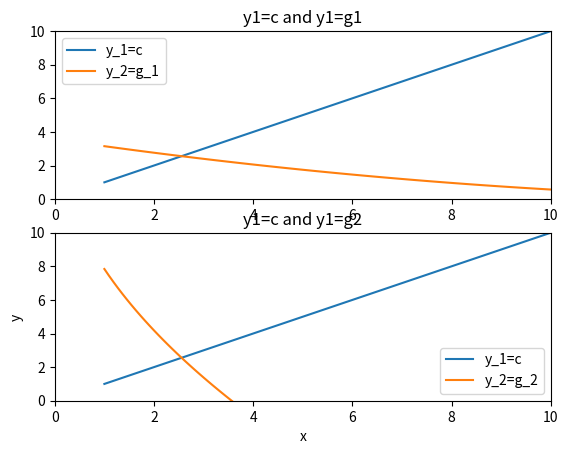

The matplotlib source for this figure:
###### Question 3

import numpy as np
import math
from math import sqrt
import matplotlib.pyplot as plt

#Define constants

V = 1.38 * 10**6
W = 2.15 * 10**6
k = 0.825
Q = 1.29 * 10**5

## Part (a)

# Define g1 and g2




def g1(c): 
    return ((W - Q * c)/(k * V)) ** 2

def g2(c): 
    return float(((W - (k * V) * math.sqrt(c)) / Q))

# Initialize c and g1(c) and g2(c)

c = np.linspace(1,10,num=100)
print(c)
G1 = np.zeros(len(c), dtype=float)
G2 = np.zeros(len(c), dtype=float)

for j in range(len(c)):
    G1[j] = g1(c[j])
    G2[j] = g2(c[j])

# #Plot
plt.figure()
fig, axes = plt.subplots(2)  # 2 rows, 1 column

# Plot data on the first subplot
axes[0].plot(c,c,label="y_1=c")
axes[0].plot(c,G1,label="y_2=g_1")
axes[0].set_title('y1=c and y1=g1')
axes[0].set_xlim(0, 10)  # Set x-axis limits
axes[0].set_ylim(0, 10)  # Set y-axis limits
axes[0].legend()  # Display legend


# Plot data on the second subplot
axes[1].plot(c,c,label="y_1=c")
axes[1].plot(c,G2,label="y_2=g_2")
axes[1].set_title('y1=c and y1=g2')
axes[1].set_xlim(0, 10)  # Set x-axis limits
axes[1].set_ylim(0, 10)  # Set y-axis limits

# Add labels and title2
plt.xlabel('x')
plt.ylabel('y')

plt.legend()

#Show plot
#plt.show()

## Part (b)

#Fixed Point Iteration

c_r = np.zeros(1000, dtype=float)
c_r[0] = 4
epsilon_a = np.zeros(1000, dtype=float)
epsilon_a[0] = 1
epsilon_s = 0.5*10**-4


# # Perform iteration
i = 0  # Counter initialization
for i in range(20):
    c_r[i+1] = g1(c_r[i])
    epsilon_a[i] = abs(c_r[i+1] - c_r[i]) / abs(c_r[i+1])

    result_str = "{:.4g}".format(c_r[i])
    print("Root with FPI=",result_str,"iteration=",i)

    print("Root with FPI=",c_r[i],"iteration=",i)


#Netwon-Raphson

# Functions
def f(c):
    return (W - Q*c - k*V*math.sqrt(c))

def fprime(c):
    return (-Q - 0.5 * k * V * c**(-0.5))

# Iteration
for i in range(20):
    c_r[i+1] = c_r[i] - f(c_r[i])/fprime(c_r[i])
    epsilon_a[i+1] = abs(c_r[i+1] - c_r[i]) / abs(c_r[i+1])

    result_str = "{:.4g}".format(c_r[i])
    print("Root with NR=",result_str,"iteration=",i)

    print("Root with NR=",c_r[i],"iteration=",i)


def fdoubleprime(c):
    return (0.25 * k * V * c**(-1.5))

#Compute f''(x)'f'(x) near root

A = fdoubleprime(2.55) / fprime(2.55)
print("A=",A)











